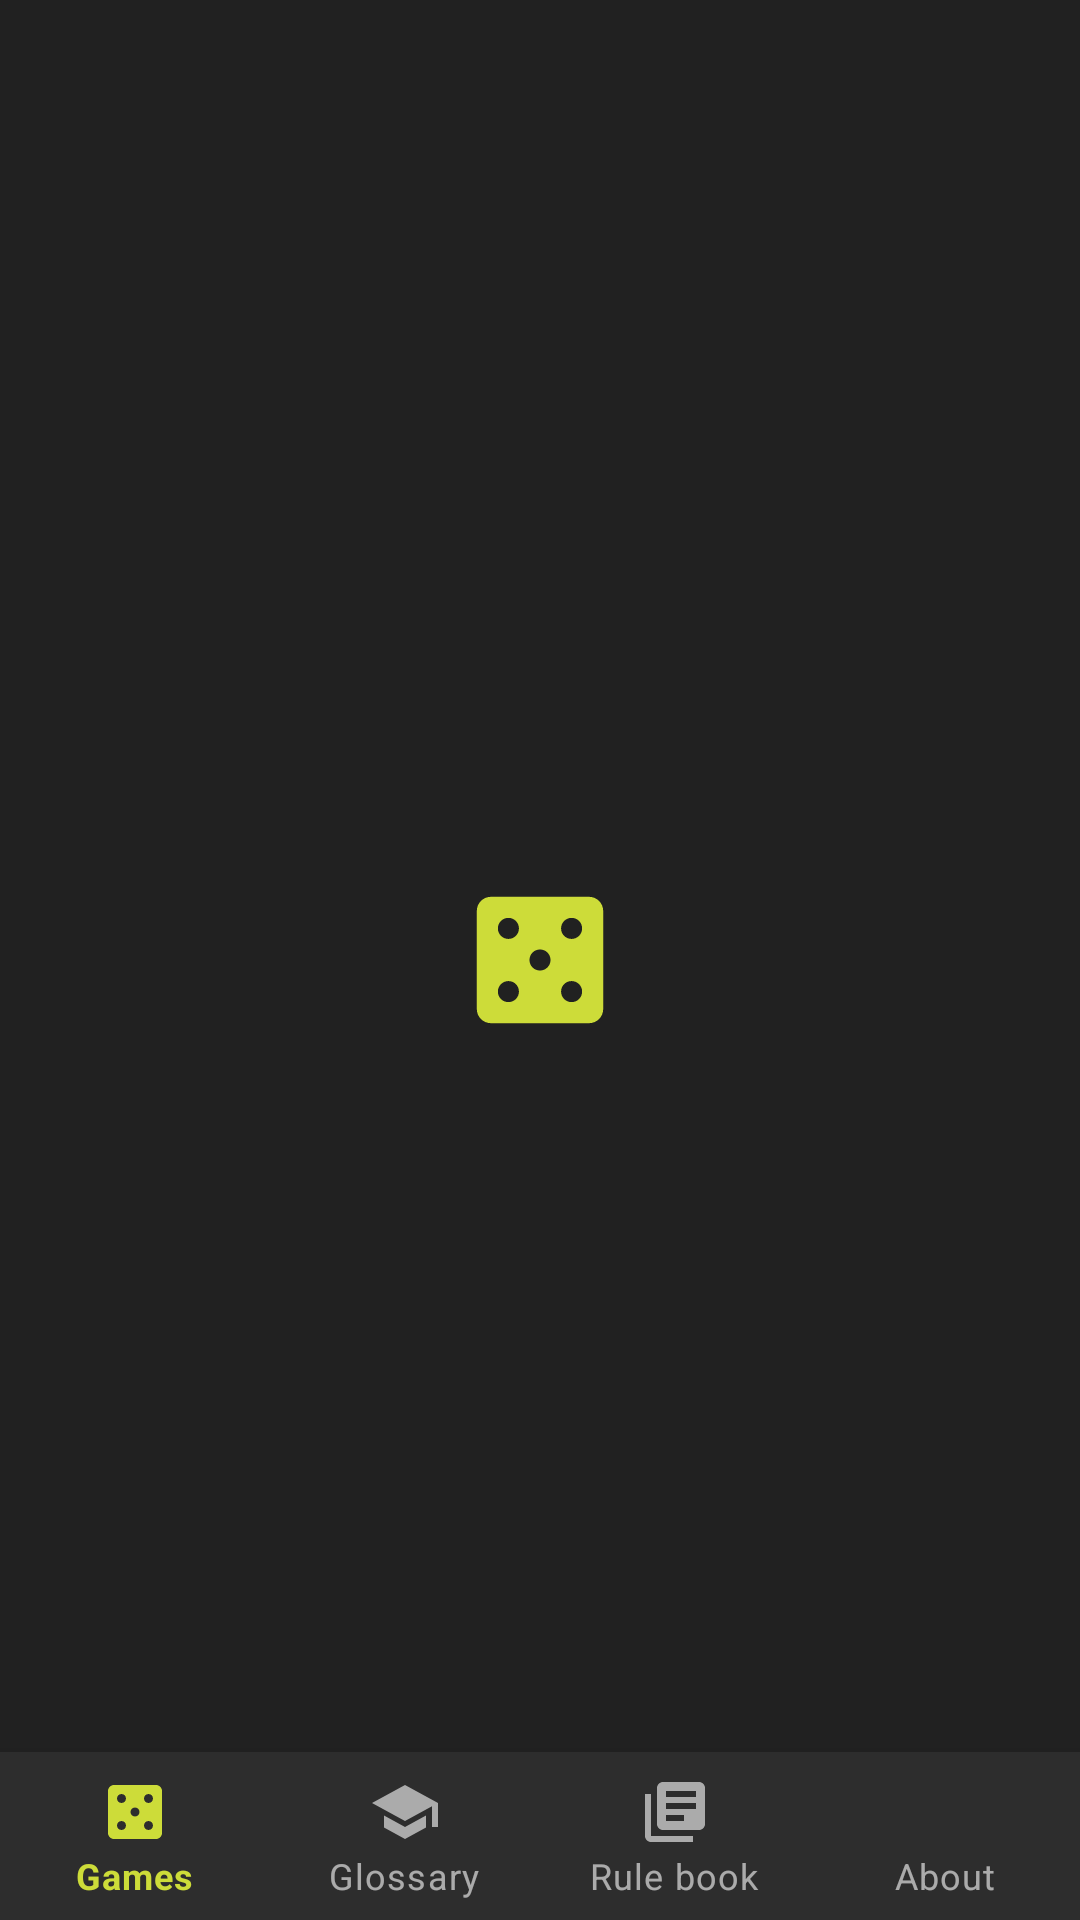

Produce the Android XML layout that renders to this screen, including the resource entries it uses.
<!-- AndroidManifest.xml: application theme AppTheme.Splash -->
<!-- res/layout/fragment_home_flow.xml -->
<?xml version="1.0" encoding="utf-8"?>
<layout xmlns:android="http://schemas.android.com/apk/res/android"
    xmlns:app="http://schemas.android.com/apk/res-auto">

    <androidx.constraintlayout.widget.ConstraintLayout
        android:layout_width="match_parent"
        android:layout_height="match_parent">

        <FrameLayout
            android:id="@+id/fragment_container"
            android:layout_width="0dp"
            android:layout_height="0dp"
            app:layout_constraintBottom_toTopOf="@+id/bottom_navigation_view"
            app:layout_constraintEnd_toEndOf="parent"
            app:layout_constraintStart_toStartOf="parent"
            app:layout_constraintTop_toTopOf="parent" />

        <com.google.android.material.bottomnavigation.BottomNavigationView
            android:id="@+id/bottom_navigation_view"
            android:layout_width="0dp"
            android:layout_height="wrap_content"
            app:labelVisibilityMode="labeled"
            app:layout_constraintBottom_toBottomOf="parent"
            app:layout_constraintEnd_toEndOf="parent"
            app:layout_constraintStart_toStartOf="parent"
            app:menu="@menu/home" />

    </androidx.constraintlayout.widget.ConstraintLayout>

</layout>
<!-- resources referenced by this layout -->
<resources>
  <style name="AppTheme.Splash">
          <item name="android:windowTranslucentStatus">false</item>
          <item name="android:windowBackground">@drawable/bg_splash</item>
      </style>
  <!-- drawable bg_splash (drawable) -->
  <?xml version="1.0" encoding="utf-8"?>
  <layer-list xmlns:android="http://schemas.android.com/apk/res/android">
  
      <item android:drawable="@color/background" />
  
      <item
          android:drawable="@drawable/ic_logo"
          android:gravity="center" />
  
  </layer-list>
  <color name="background">#212121</color>
  <!-- drawable ic_logo (drawable) -->
  <vector xmlns:android="http://schemas.android.com/apk/res/android"
      android:width="108dp"
      android:height="108dp"
      android:viewportWidth="46.153847"
      android:viewportHeight="46.153847">
    <group android:translateX="11.076923"
        android:translateY="11.076923">
      <path
          android:pathData="M19,3L5,3c-1.1,0 -2,0.9 -2,2v14c0,1.1 0.9,2 2,2h14c1.1,0 2,-0.9 2,-2L21,5c0,-1.1 -0.9,-2 -2,-2zM7.5,18c-0.83,0 -1.5,-0.67 -1.5,-1.5S6.67,15 7.5,15s1.5,0.67 1.5,1.5S8.33,18 7.5,18zM7.5,9C6.67,9 6,8.33 6,7.5S6.67,6 7.5,6 9,6.67 9,7.5 8.33,9 7.5,9zM12,13.5c-0.83,0 -1.5,-0.67 -1.5,-1.5s0.67,-1.5 1.5,-1.5 1.5,0.67 1.5,1.5 -0.67,1.5 -1.5,1.5zM16.5,18c-0.83,0 -1.5,-0.67 -1.5,-1.5s0.67,-1.5 1.5,-1.5 1.5,0.67 1.5,1.5 -0.67,1.5 -1.5,1.5zM16.5,9c-0.83,0 -1.5,-0.67 -1.5,-1.5S15.67,6 16.5,6s1.5,0.67 1.5,1.5S17.33,9 16.5,9z"
          android:fillColor="#CDDC39"/>
    </group>
  </vector>
</resources>
